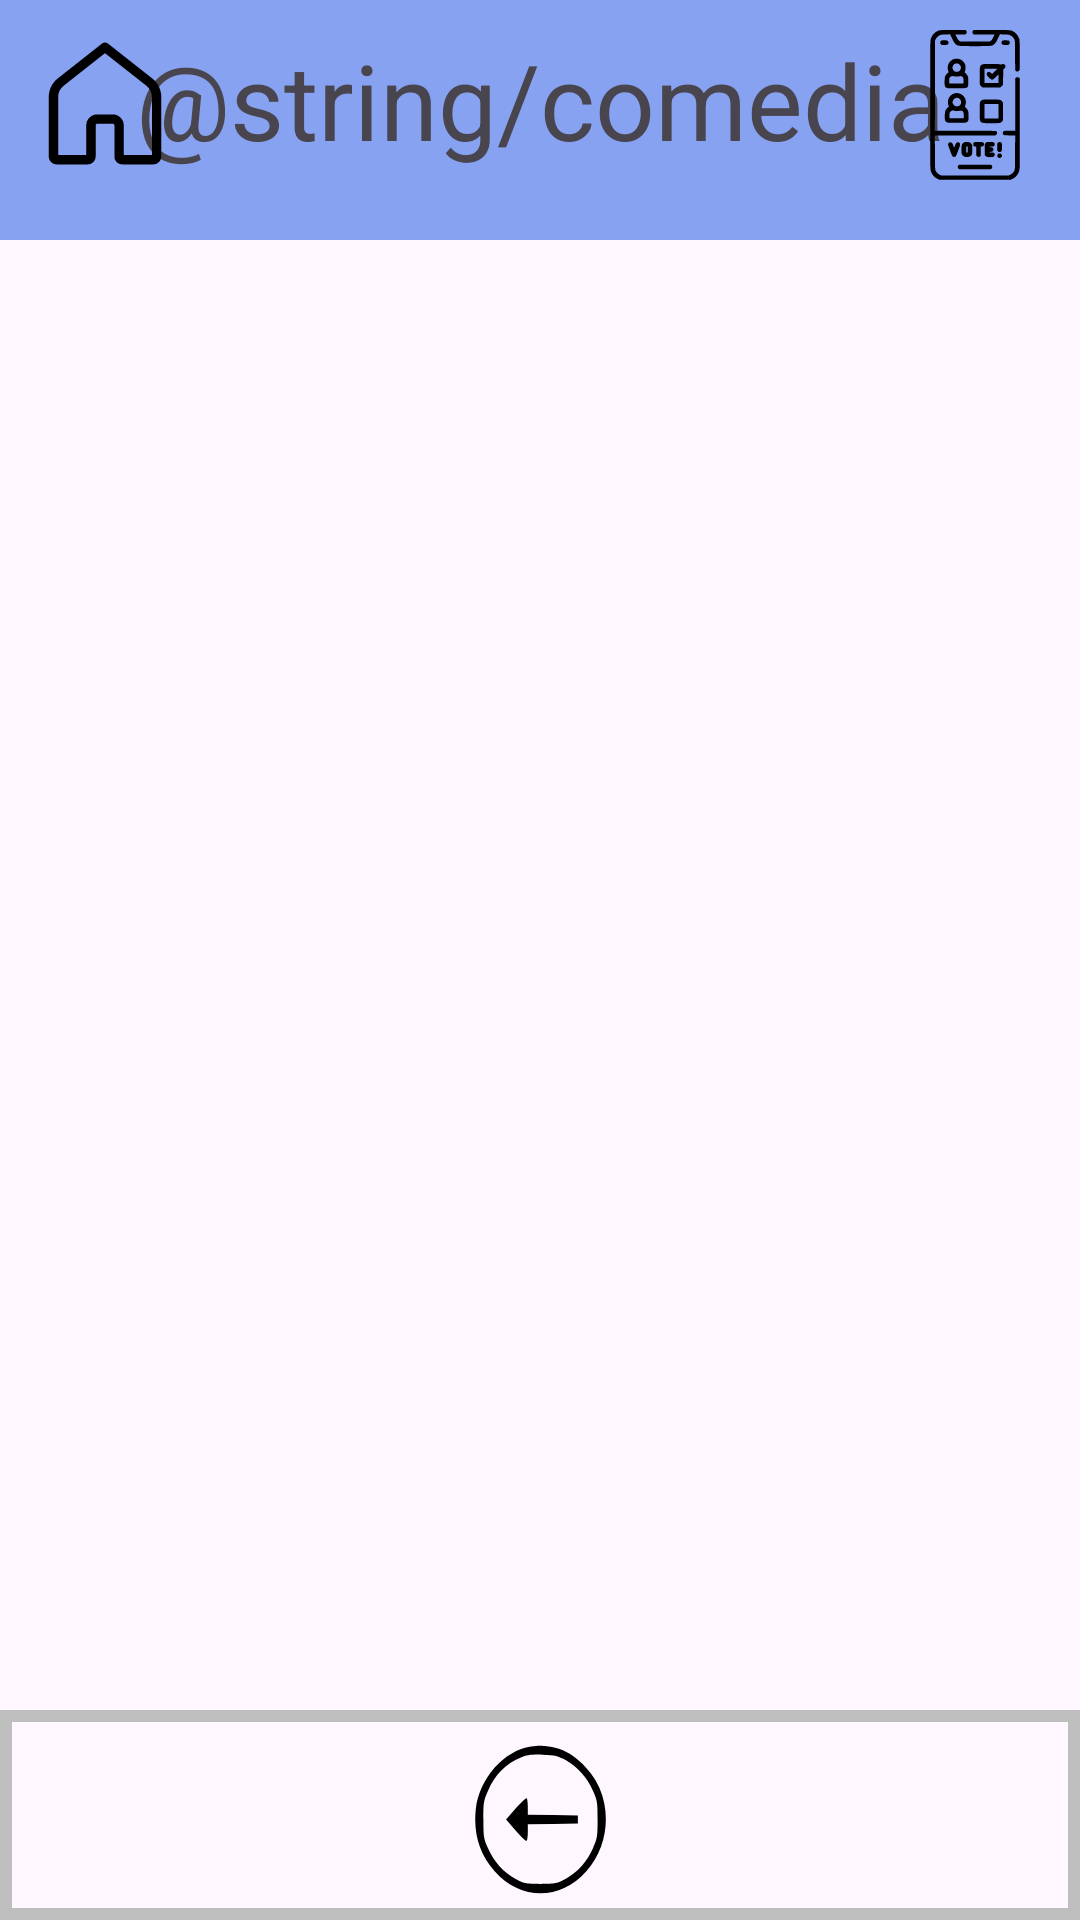

Write the Android layout XML for this screen, with the resource values it uses.
<!-- AndroidManifest.xml: application theme Theme.MyFamilySpace -->
<!-- res/layout/activity_categoria_ficcion.xml -->
<?xml version="1.0" encoding="utf-8"?>
    <androidx.constraintlayout.widget.ConstraintLayout xmlns:android="http://schemas.android.com/apk/res/android"
        xmlns:app="http://schemas.android.com/apk/res-auto"
        xmlns:tools="http://schemas.android.com/tools"
        android:layout_width="match_parent"
        android:layout_height="match_parent"
    tools:context=".CategoriaFiccion">

        <View
            android:id="@+id/fondo_crear_actividades"
            android:layout_width="0dp"
            android:layout_height="80dp"
            android:background="@color/azulclaro"
            app:layout_constraintEnd_toEndOf="parent"
            app:layout_constraintStart_toStartOf="parent"
            app:layout_constraintTop_toTopOf="parent" />

        <TextView
            android:id="@+id/crear_actividad"
            android:layout_width="wrap_content"
            android:layout_height="wrap_content"
            android:layout_marginTop="10dp"
            android:text="@string/comedia"
            android:textSize="35sp"
            app:layout_constraintLeft_toLeftOf="parent"
            app:layout_constraintRight_toRightOf="parent"
            app:layout_constraintTop_toTopOf="parent" />

        <ImageButton
            android:id="@+id/ir_a_pantalla_principal"
            android:layout_width="50dp"
            android:layout_height="50dp"
            android:layout_marginStart="10dp"
            android:layout_marginTop="10dp"
            android:background="@drawable/boton_pantalla_principal"
            app:layout_constraintLeft_toLeftOf="parent"
            app:layout_constraintTop_toTopOf="parent"/>

        <ImageButton
            android:id="@+id/boton_volver_atras_crear_actividad"
            android:layout_width="50dp"
            android:layout_height="50dp"
            android:layout_marginTop="10dp"
            android:layout_marginEnd="10dp"
            android:background="@drawable/boton_votar"
            app:layout_constraintRight_toRightOf="parent"
            app:layout_constraintTop_toTopOf="parent" />

        <View
            android:id="@+id/fondo_boton_votaciones"
            android:layout_width="match_parent"
            android:layout_height="70dp"
            android:background="@drawable/borde_botones"
            app:layout_constraintBottom_toBottomOf="parent"
            app:layout_constraintStart_toStartOf="parent" />

        <ImageView
            android:id="@+id/boton_votacion"
            android:layout_width="47dp"
            android:layout_height="53dp"
            android:layout_marginBottom="7dp"
            android:background="@drawable/boton_volver_atras"
            app:layout_constraintBottom_toBottomOf="parent"
            app:layout_constraintEnd_toEndOf="parent"
            app:layout_constraintStart_toStartOf="parent"
            app:layout_constraintTop_toBottomOf="@+id/guideline" />

        <androidx.constraintlayout.widget.Barrier
            android:id="@+id/barrier2"
            android:layout_width="wrap_content"
            android:layout_height="wrap_content"
            app:barrierDirection="top" />

        <androidx.constraintlayout.widget.Barrier
            android:id="@+id/barrier3"
            android:layout_width="wrap_content"
            android:layout_height="wrap_content"
            app:barrierDirection="top" />

        <androidx.constraintlayout.widget.Guideline
            android:id="@+id/guideline"
            android:layout_width="wrap_content"
            android:layout_height="wrap_content"
            android:orientation="vertical"
            app:layout_constraintGuide_begin="20dp" />

        <androidx.recyclerview.widget.RecyclerView
            android:id="@+id/categoria_ficcion"
            android:layout_width="391dp"
            android:layout_height="677dp"
            app:layout_constraintBottom_toBottomOf="parent"
            app:layout_constraintEnd_toEndOf="parent"
            app:layout_constraintHorizontal_bias="0.5"
            app:layout_constraintStart_toStartOf="parent"
            app:layout_constraintTop_toTopOf="parent"
            app:layout_constraintVertical_bias="0.5" />


    </androidx.constraintlayout.widget.ConstraintLayout>
<!-- resources referenced by this layout -->
<resources>
  <color name="azulclaro">#88A2F2</color>
  <!-- drawable borde_botones (drawable) -->
  <?xml version="1.0" encoding="utf-8"?>
  <shape xmlns:android="http://schemas.android.com/apk/res/android"
      android:shape="rectangle">
  
      <stroke
          android:width="4dp"
          android:color="@color/gris"/>
  
  </shape>
  <!-- drawable boton_pantalla_principal (drawable) -->
  <vector android:height="35dp" android:viewportHeight="48"
      android:viewportWidth="48" android:width="35dp" xmlns:android="http://schemas.android.com/apk/res/android">
      <path android:fillColor="#FF000000" android:pathData="M23.951,4A1.5,1.5 0,0 0,23.072 4.322L8.859,15.52C7.055,16.941 6,19.114 6,21.41L6,40.5C6,41.864 7.136,43 8.5,43L18.5,43C19.864,43 21,41.864 21,40.5L21,30.5C21,30.205 21.205,30 21.5,30L26.5,30C26.795,30 27,30.205 27,30.5L27,40.5C27,41.864 28.136,43 29.5,43L39.5,43C40.864,43 42,41.864 42,40.5L42,21.41C42,19.114 40.945,16.941 39.141,15.52L24.928,4.322A1.5,1.5 0,0 0,23.951 4zM24,7.41L37.285,17.877C38.369,18.731 39,20.031 39,21.41L39,40L30,40L30,30.5C30,28.585 28.415,27 26.5,27L21.5,27C19.585,27 18,28.585 18,30.5L18,40L9,40L9,21.41C9,20.031 9.631,18.731 10.715,17.877L24,7.41z"/>
  </vector>
  <!-- drawable boton_volver_atras (drawable) -->
  <vector xmlns:android="http://schemas.android.com/apk/res/android"
      android:width="100dp"
      android:height="100dp"
      android:viewportWidth="100"
      android:viewportHeight="100">
    <path
        android:pathData="M43.3,4.1c-19.1,2.4 -36.9,20.3 -39.2,39.4 -1.8,15.3 2.6,28.3 13.4,39 18.5,18.5 46.5,18.5 65,-0 14.1,-14.1 17.8,-34.6 9.4,-52.2 -6,-12.6 -20.8,-24.2 -33,-25.8 -8.5,-1.1 -9.4,-1.2 -15.6,-0.4zM68.1,12.7c8.2,4.1 15.2,11.1 19.2,19.3 3,6.2 3.2,7.1 3.2,18 0,10.9 -0.2,11.8 -3.2,18 -4,8.3 -11,15.3 -19.3,19.3 -6.2,3 -7.1,3.2 -18,3.2 -10.9,-0 -11.8,-0.2 -18,-3.2 -8.3,-4 -15.3,-11 -19.3,-19.3 -3,-6.2 -3.2,-7.1 -3.2,-18 0,-10.9 0.2,-11.8 3.2,-18 5,-10.2 12.6,-17.1 23.4,-21 4.3,-1.6 7.3,-2 15.5,-1.8 8.9,0.3 10.7,0.7 16.5,3.5z"
        android:fillColor="#000000"
        android:strokeColor="#00000000"/>
    <path
        android:pathData="M32.5,43l-6.9,7 6.9,7c3.7,3.8 7.2,6.7 7.7,6.4 0.4,-0.3 0.8,-2.7 0.8,-5.4l0,-5 17.8,-0.2 17.7,-0.3 0,-2.5 0,-2.5 -17.7,-0.3 -17.8,-0.2 0,-5c0,-2.7 -0.4,-5.1 -0.8,-5.4 -0.5,-0.3 -4,2.6 -7.7,6.4z"
        android:fillColor="#000000"
        android:strokeColor="#00000000"/>
  </vector>
  <!-- drawable boton_votar: vector/xml drawable (drawable, 7277 chars, omitted) -->
  <style name="Theme.MyFamilySpace" parent="Base.Theme.MyFamilySpace" />
  <color name="gris">#BEBEBE</color>
  <style name="Base.Theme.MyFamilySpace" parent="Theme.Material3.DayNight.NoActionBar">
          
          
      </style>
</resources>
